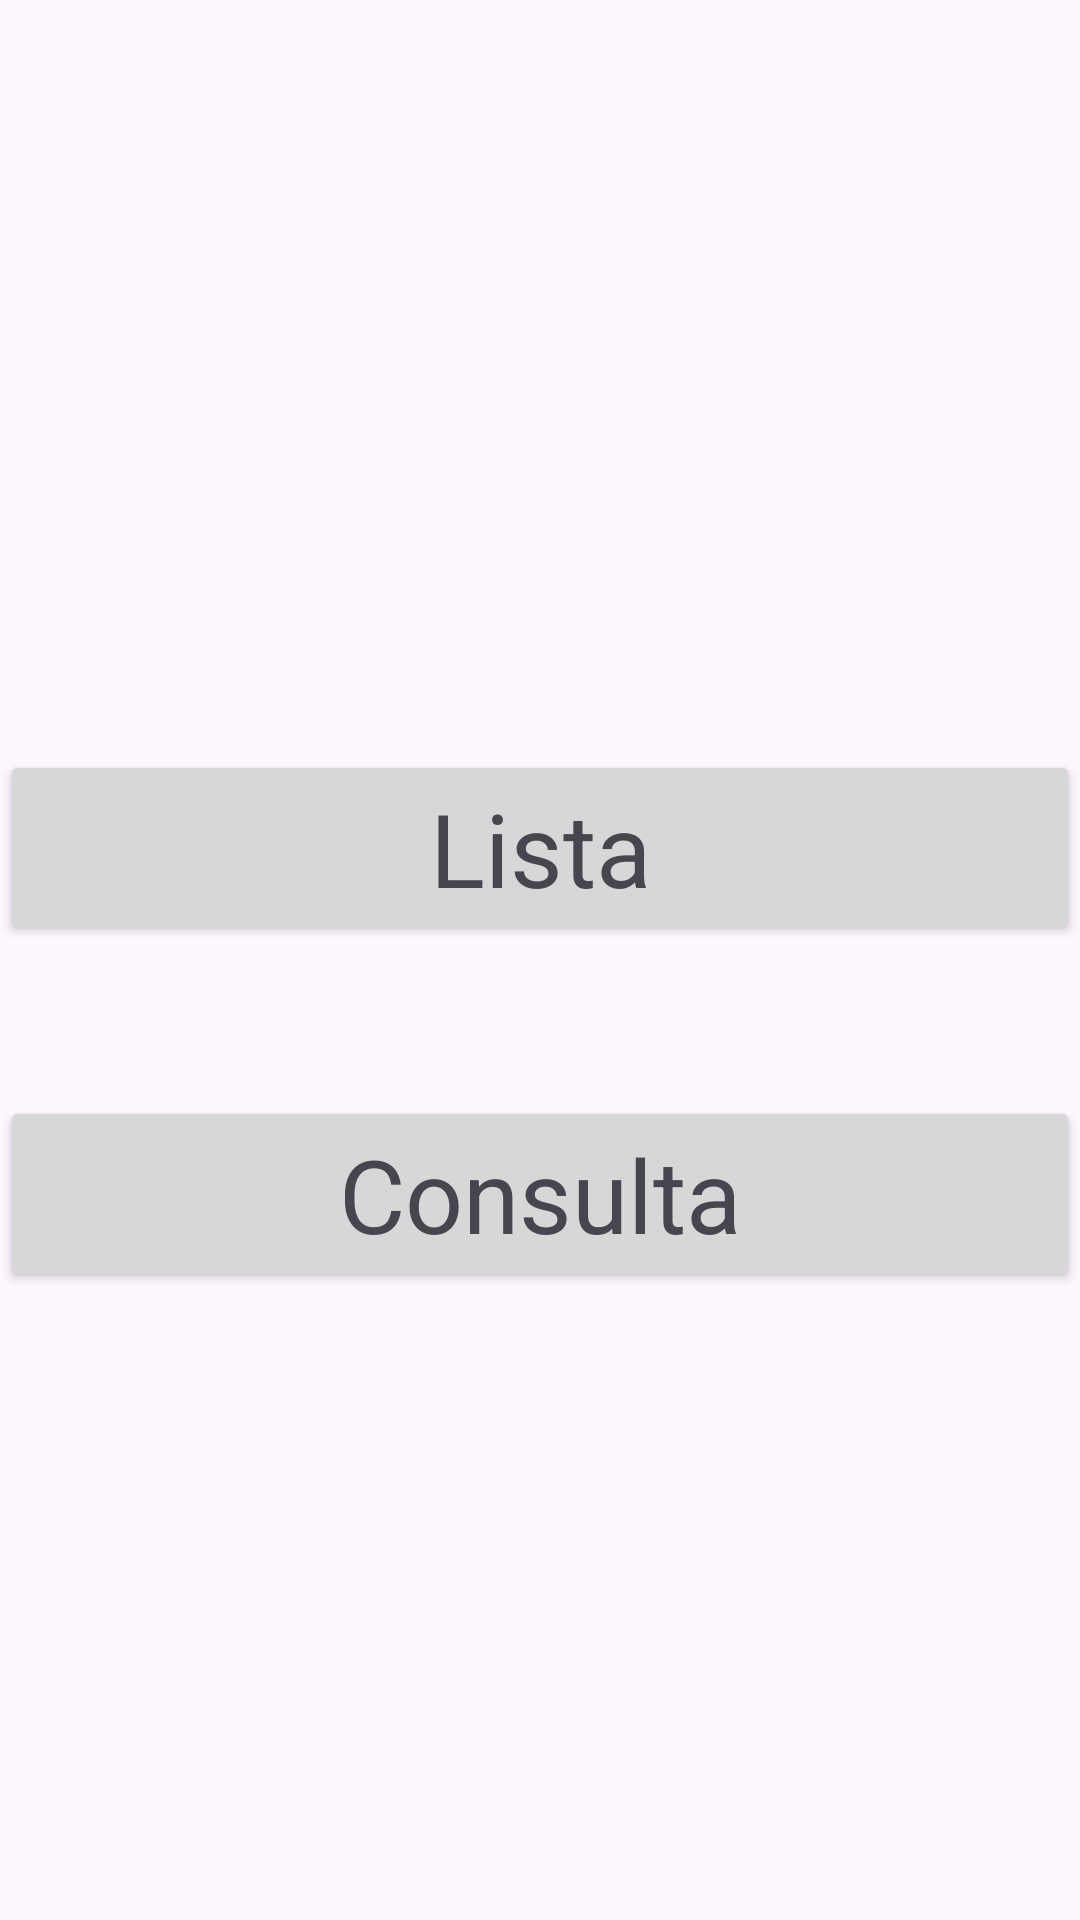

Layout XML and referenced resources for this Android screen:
<!-- AndroidManifest.xml: application theme Theme.Tarea22 -->
<!-- res/layout/activity_main.xml -->
<?xml version="1.0" encoding="utf-8"?>
<androidx.constraintlayout.widget.ConstraintLayout xmlns:android="http://schemas.android.com/apk/res/android"
    xmlns:app="http://schemas.android.com/apk/res-auto"
    xmlns:tools="http://schemas.android.com/tools"
    android:layout_width="match_parent"
    android:layout_height="match_parent"
    tools:context=".MainActivity">

    <Button
        android:id="@+id/btnList"
        android:layout_width="0dp"
        android:layout_height="wrap_content"
        android:layout_marginTop="250dp"
        android:text="Lista"
        android:textAppearance="@style/TextAppearance.AppCompat.Display1"
        app:layout_constraintEnd_toEndOf="parent"
        app:layout_constraintStart_toStartOf="parent"
        app:layout_constraintTop_toTopOf="parent" />

    <Button
        android:id="@+id/btnConsulta"
        android:layout_width="0dp"
        android:layout_height="wrap_content"
        android:layout_marginTop="50dp"
        android:text="Consulta"
        android:textAppearance="@style/TextAppearance.AppCompat.Display1"
        app:layout_constraintEnd_toEndOf="parent"
        app:layout_constraintHorizontal_bias="0.0"
        app:layout_constraintStart_toStartOf="parent"
        app:layout_constraintTop_toBottomOf="@+id/btnList" />
</androidx.constraintlayout.widget.ConstraintLayout>
<!-- resources referenced by this layout -->
<resources>
  <style name="Theme.Tarea22" parent="Base.Theme.Tarea22" />
  <style name="Base.Theme.Tarea22" parent="Theme.Material3.DayNight.NoActionBar">
          
          
      </style>
</resources>
